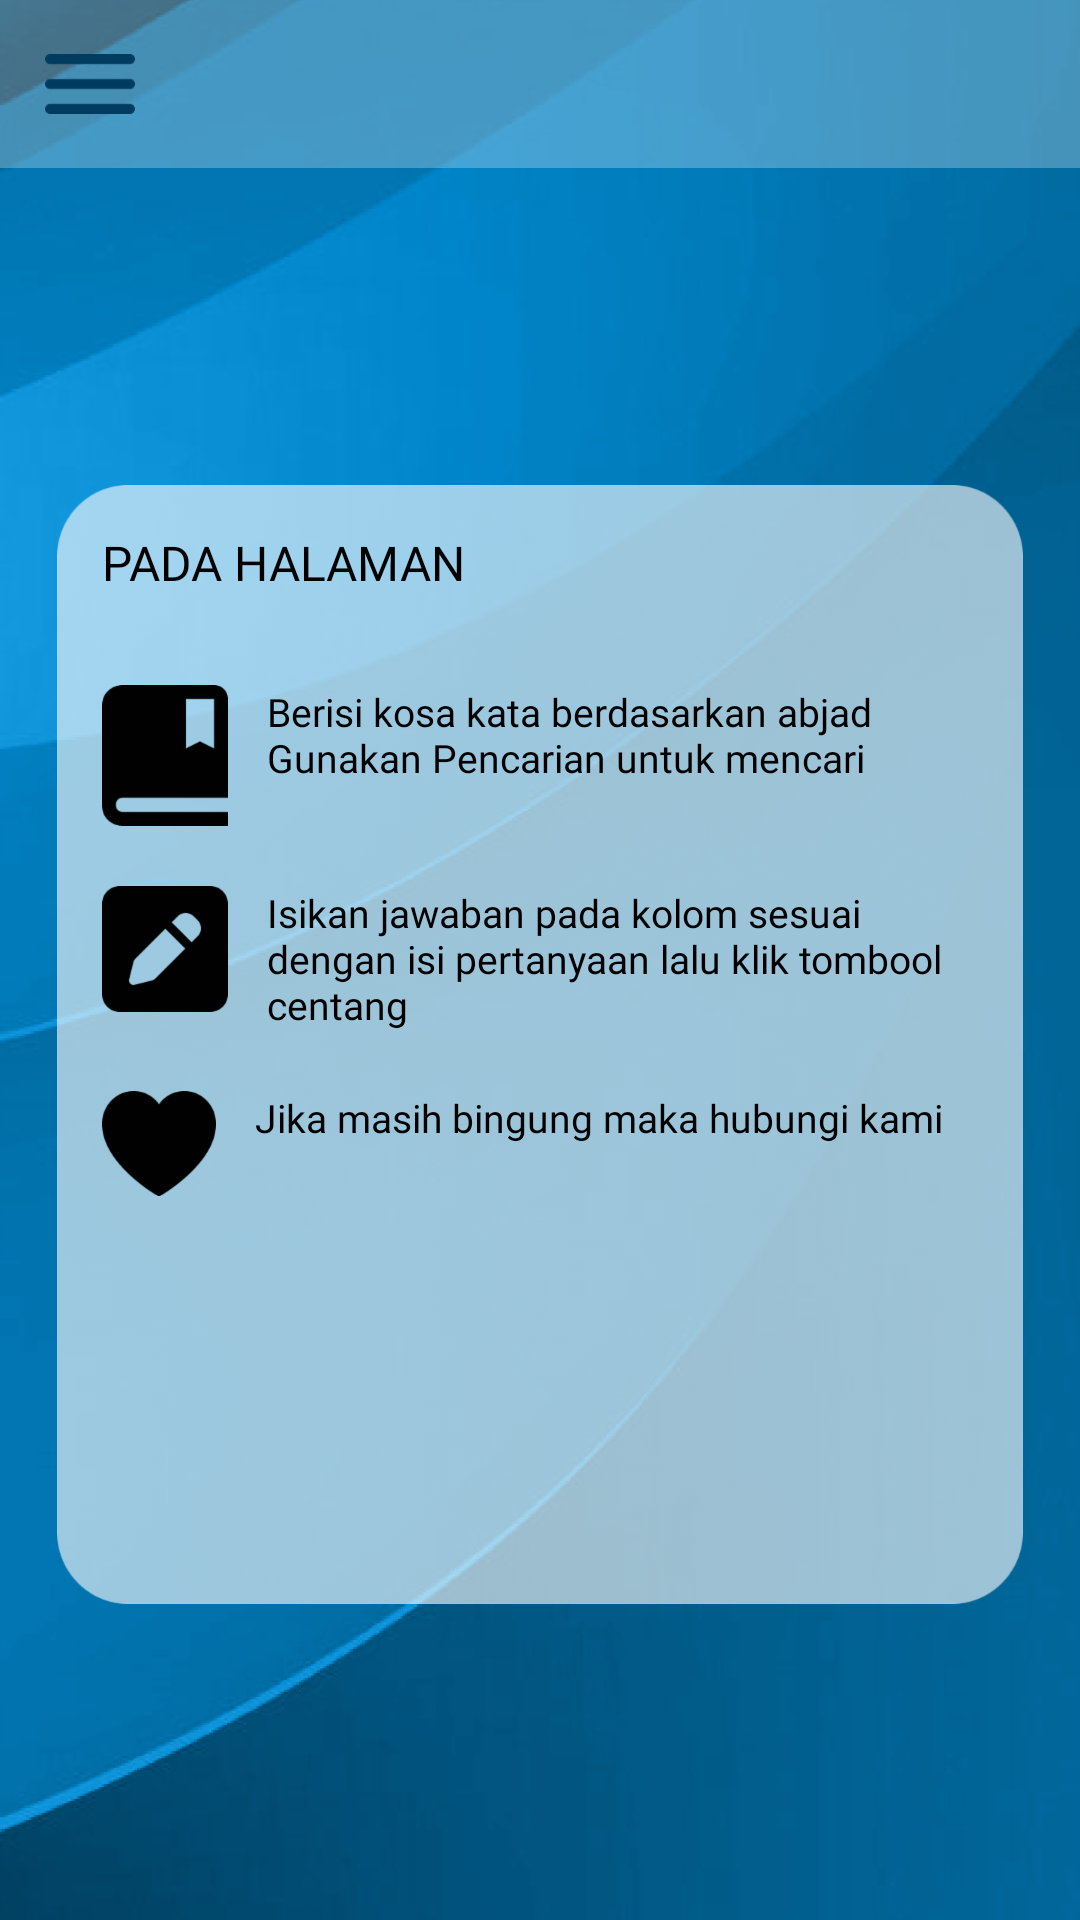

Reconstruct the res/layout file that produces this screen, plus the resources it refers to.
<!-- AndroidManifest.xml: application theme Theme.BahasaUreng -->
<!-- res/layout/fragment_informasi.xml -->
<?xml version="1.0" encoding="utf-8"?>
<layout xmlns:android="http://schemas.android.com/apk/res/android"
    xmlns:app="http://schemas.android.com/apk/res-auto"
    xmlns:tools="http://schemas.android.com/tools">

    <data>

    </data>

    <androidx.constraintlayout.widget.ConstraintLayout
        android:layout_width="match_parent"
        android:layout_height="match_parent"
        android:background="@drawable/bginformasi"
        tools:context=".ui.informasi.InformasiFragment">


        <RelativeLayout
            android:id="@+id/relativeLayout4"
            android:layout_width="match_parent"
            android:layout_height="?attr/actionBarSize"
            android:background="#44FFFFFF"
            android:theme="@style/Theme.BahasaUreng.AppBarOverlay"
            app:layout_constraintEnd_toEndOf="parent"
            app:layout_constraintStart_toStartOf="parent"
            app:layout_constraintTop_toTopOf="parent">

            <ImageButton
                android:id="@+id/btnmenu"
                android:layout_width="wrap_content"
                android:layout_height="wrap_content"
                android:layout_centerVertical="true"
                android:layout_marginLeft="15sp"
                android:background="@drawable/btnmenu" />

            <TextView
                android:id="@+id/txthome"
                android:layout_width="wrap_content"
                android:layout_height="wrap_content"
                android:layout_centerHorizontal="true"
                android:layout_centerVertical="true"
                android:fontFamily="@font/inter_bold"
                android:textColor="@color/birudonker"
                android:textSize="20sp" />
        </RelativeLayout>

        <LinearLayout
            android:layout_width="match_parent"
            android:layout_height="wrap_content"
            android:layout_margin="19sp"
            android:background="@drawable/kotakhalaman"
            android:orientation="vertical"
            android:padding="15sp"
            app:layout_constraintBottom_toBottomOf="parent"
            app:layout_constraintEnd_toEndOf="parent"
            app:layout_constraintStart_toStartOf="parent"
            app:layout_constraintTop_toBottomOf="@+id/relativeLayout4">

            <TextView
                android:layout_width="wrap_content"
                android:layout_height="wrap_content"
                android:fontFamily="@font/inter_bold"
                android:text="PADA HALAMAN"
                android:textColor="@color/black"
                android:textSize="16sp" />

            <LinearLayout
                android:layout_width="match_parent"
                android:layout_height="wrap_content"
                android:layout_marginTop="30sp"
                android:orientation="horizontal">

                <ImageView
                    android:layout_width="wrap_content"
                    android:layout_height="wrap_content"
                    android:background="@drawable/imgbookmark" />

                <TextView
                    android:layout_width="wrap_content"
                    android:layout_height="wrap_content"
                    android:layout_marginLeft="13sp"
                    android:fontFamily="@font/inter_semibold"
                    android:text="Berisi kosa kata berdasarkan abjad
Gunakan Pencarian untuk mencari"
                    android:textColor="@color/black"
                    android:textSize="13sp" />
            </LinearLayout>

            <LinearLayout
                android:layout_width="match_parent"
                android:layout_height="wrap_content"
                android:layout_marginTop="20sp"
                android:orientation="horizontal">

                <ImageView
                    android:layout_width="wrap_content"
                    android:layout_height="wrap_content"
                    android:background="@drawable/imgpen" />

                <TextView
                    android:layout_width="wrap_content"
                    android:layout_height="wrap_content"
                    android:layout_marginLeft="13sp"
                    android:fontFamily="@font/inter_semibold"
                    android:text="Isikan jawaban pada kolom sesuai dengan isi pertanyaan lalu klik tombool centang"
                    android:textColor="@color/black"
                    android:textSize="13sp" />
            </LinearLayout>
            <LinearLayout
                android:layout_width="match_parent"
                android:layout_height="wrap_content"
                android:layout_marginTop="20sp"
                android:orientation="horizontal">

                <ImageView
                    android:layout_width="wrap_content"
                    android:layout_height="wrap_content"
                    android:background="@drawable/imglove" />

                <TextView
                    android:layout_width="wrap_content"
                    android:layout_height="wrap_content"
                    android:layout_marginLeft="13sp"
                    android:fontFamily="@font/inter_semibold"
                    android:text="Jika masih bingung maka hubungi kami"
                    android:textColor="@color/black"
                    android:textSize="13sp" />
            </LinearLayout>
        </LinearLayout>


    </androidx.constraintlayout.widget.ConstraintLayout>
</layout>
<!-- resources referenced by this layout -->
<resources>
  <color name="birudonker">#003C60</color>
  <color name="black">#FF000000</color>
  <!-- drawable bginformasi: png bitmap (drawable-hdpi, 147487 bytes) -->
  <!-- drawable btnmenu: png bitmap (drawable-hdpi, 447 bytes) -->
  <!-- drawable imgbookmark: png bitmap (drawable-hdpi, 727 bytes) -->
  <!-- drawable imglove: png bitmap (drawable-hdpi, 1103 bytes) -->
  <!-- drawable imgpen: png bitmap (drawable-hdpi, 1111 bytes) -->
  <!-- drawable kotakhalaman: png bitmap (drawable-hdpi, 3979 bytes) -->
  <style name="Theme.BahasaUreng.AppBarOverlay" parent="ThemeOverlay.AppCompat.Dark.ActionBar" />
  <style name="Theme.BahasaUreng" parent="Theme.MaterialComponents.DayNight.NoActionBar">
          
          <item name="colorPrimary">@color/purple_500</item>
          <item name="colorPrimaryVariant">@color/purple_700</item>
          <item name="colorOnPrimary">@color/white</item>
          
          <item name="colorSecondary">@color/teal_200</item>
          <item name="colorSecondaryVariant">@color/teal_700</item>
          <item name="colorOnSecondary">@color/black</item>
          
          <item name="android:statusBarColor">?attr/colorPrimaryVariant</item>
          
      </style>
  <color name="purple_500">#FF6200EE</color>
  <color name="purple_700">#FF3700B3</color>
  <color name="white">#FFFFFFFF</color>
  <color name="teal_200">#FF03DAC5</color>
  <color name="teal_700">#FF018786</color>
</resources>
